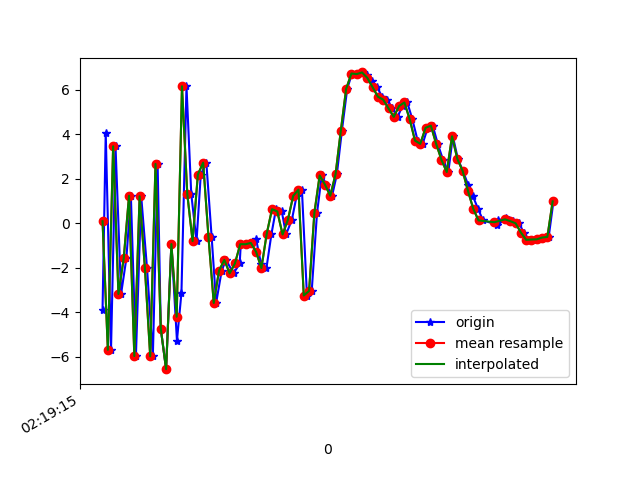

The data file committed next to this chart (first rows):
1617848355280, 543998831676457, -3.8848264, -2.6845834, -5.1964254
1617848355292, 543998850907227, 4.049, -0.8536, 4.633
1617848355312, 543998870137997, -5.693, -3.115, -0.3784
1617848355329, 543998889368767, 3.45, -1.253, -2.236
1617848355350, 543998908599537, -3.185, -1.934, 6.31
1617848355370, 543998927830307, -1.586, -1.372, -8.292
1617848355387, 543998947061077, 1.225, -0.4356, 6.829
1617848355406, 543998966291847, -5.974, -2.215, -2.717
1617848355426, 543998985522617, 1.206, -0.356, -4.714
1617848355448, 543999004753387, -2.031, -0.7565, 7.375
1617848355470, 543999023984157, -5.987, -0.9028, -7.393
1617848355488, 543999043214927, 2.657, 1.518, 0.5197
1617848355500, 543999062445697, -4.745, 3.152, 9.126
1617848355520, 543999081676467, -6.564, 8.272, -5.536
1617848355540, 543999100907237, -0.9438, 12.31, 1.786
1617848355561, 543999120138007, -5.278, 7.371, 9.492
1617848355578, 543999139368777, -3.138, 2.18, -2.536
1617848355597, 543999158599547, 6.146, 0.8568, 4.531
1617848355615, 543999177830317, 1.31, -1.603, 10.06
1617848355635, 543999197061087, -0.8113, -5.627, -5.445
1617848355651, 543999216291857, 2.181, -3.38, 1.761
1617848355672, 543999235522627, 2.714, -1.52, -0.1522
1617848355692, 543999254753397, -0.617, -5.375, -1.922
1617848355709, 543999273984167, -3.589, -2.982, -6.038
1617848355730, 543999293214937, -2.136, 0.5558, -9.295
1617848355746, 543999312445707, -1.654, 2.417, -11.44
1617848355775, 543999331676477, -2.259, 2.955, -11.27
1617848355798, 543999350907247, -1.816, 3.298, -9.279
1617848355802, 543999370138017, -0.9491, 4.051, -7.686
1617848355827, 543999389368787, -0.9508, 4.228, -7.028
1617848355842, 543999408599557, -0.8937, 4.209, -6.76
1617848355860, 543999427830327, -0.7331, 3.665, -6.139
1617848355879, 543999447061097, -1.854, 3.16, -5.113
1617848355899, 543999466422108, -2.022, 3.881, -3.989
1617848355918, 543999485652878, -0.4854, 3.876, -2.444
1617848355935, 543999504883648, 0.6226, 3.005, 0.04748
1617848355957, 543999524114418, 0.522, 1.129, 2.8
1617848355973, 543999543345188, -0.5111, -0.2098, 4.996
1617848355995, 543999562575958, 0.1447, 0.2244, 6.798
1617848356013, 543999581806728, 1.219, 2.703, 8.393
1617848356033, 543999601037498, 1.501, 3.886, 4.804
1617848356052, 543999620268268, -3.255, -10.41, 8.605
1617848356070, 543999639499038, -3.051, -11.77, 13.23
1617848356090, 543999658729808, 0.4514, -5.53, 14.83
1617848356108, 543999677960578, 2.138, -0.3787, 13.83
1617848356125, 543999697191348, 1.729, 1.427, 11.23
1617848356147, 543999716422118, 1.228, 0.2202, 7.403
1617848356165, 543999735652888, 2.193, -0.5678, 5.215
1617848356184, 543999754883658, 4.157, -1.049, 3.914
1617848356204, 543999774114428, 6.025, -1.289, 2.704
1617848356222, 543999793345198, 6.719, -1.087, 0.9269
1617848356242, 543999812575968, 6.692, 0.2202, -2.197
1617848356263, 543999831806738, 6.767, 2.279, -5.118
1617848356280, 543999851037508, 6.666, 3.892, -5.628
1617848356299, 543999870268278, 6.374, 1.072, -4.395
1617848356317, 543999889499048, 6.103, -3.531, -2.507
1617848356336, 543999908729818, 5.675, -6.052, -2.547
1617848356355, 543999927960588, 5.545, -4.299, -3.292
1617848356375, 543999947191358, 5.151, -1.747, -4.44
1617848356394, 543999966422128, 4.772, -3.021, -4.488
1617848356413, 543999985652898, 5.259, -6.606, -2.944
... 30 more rows
